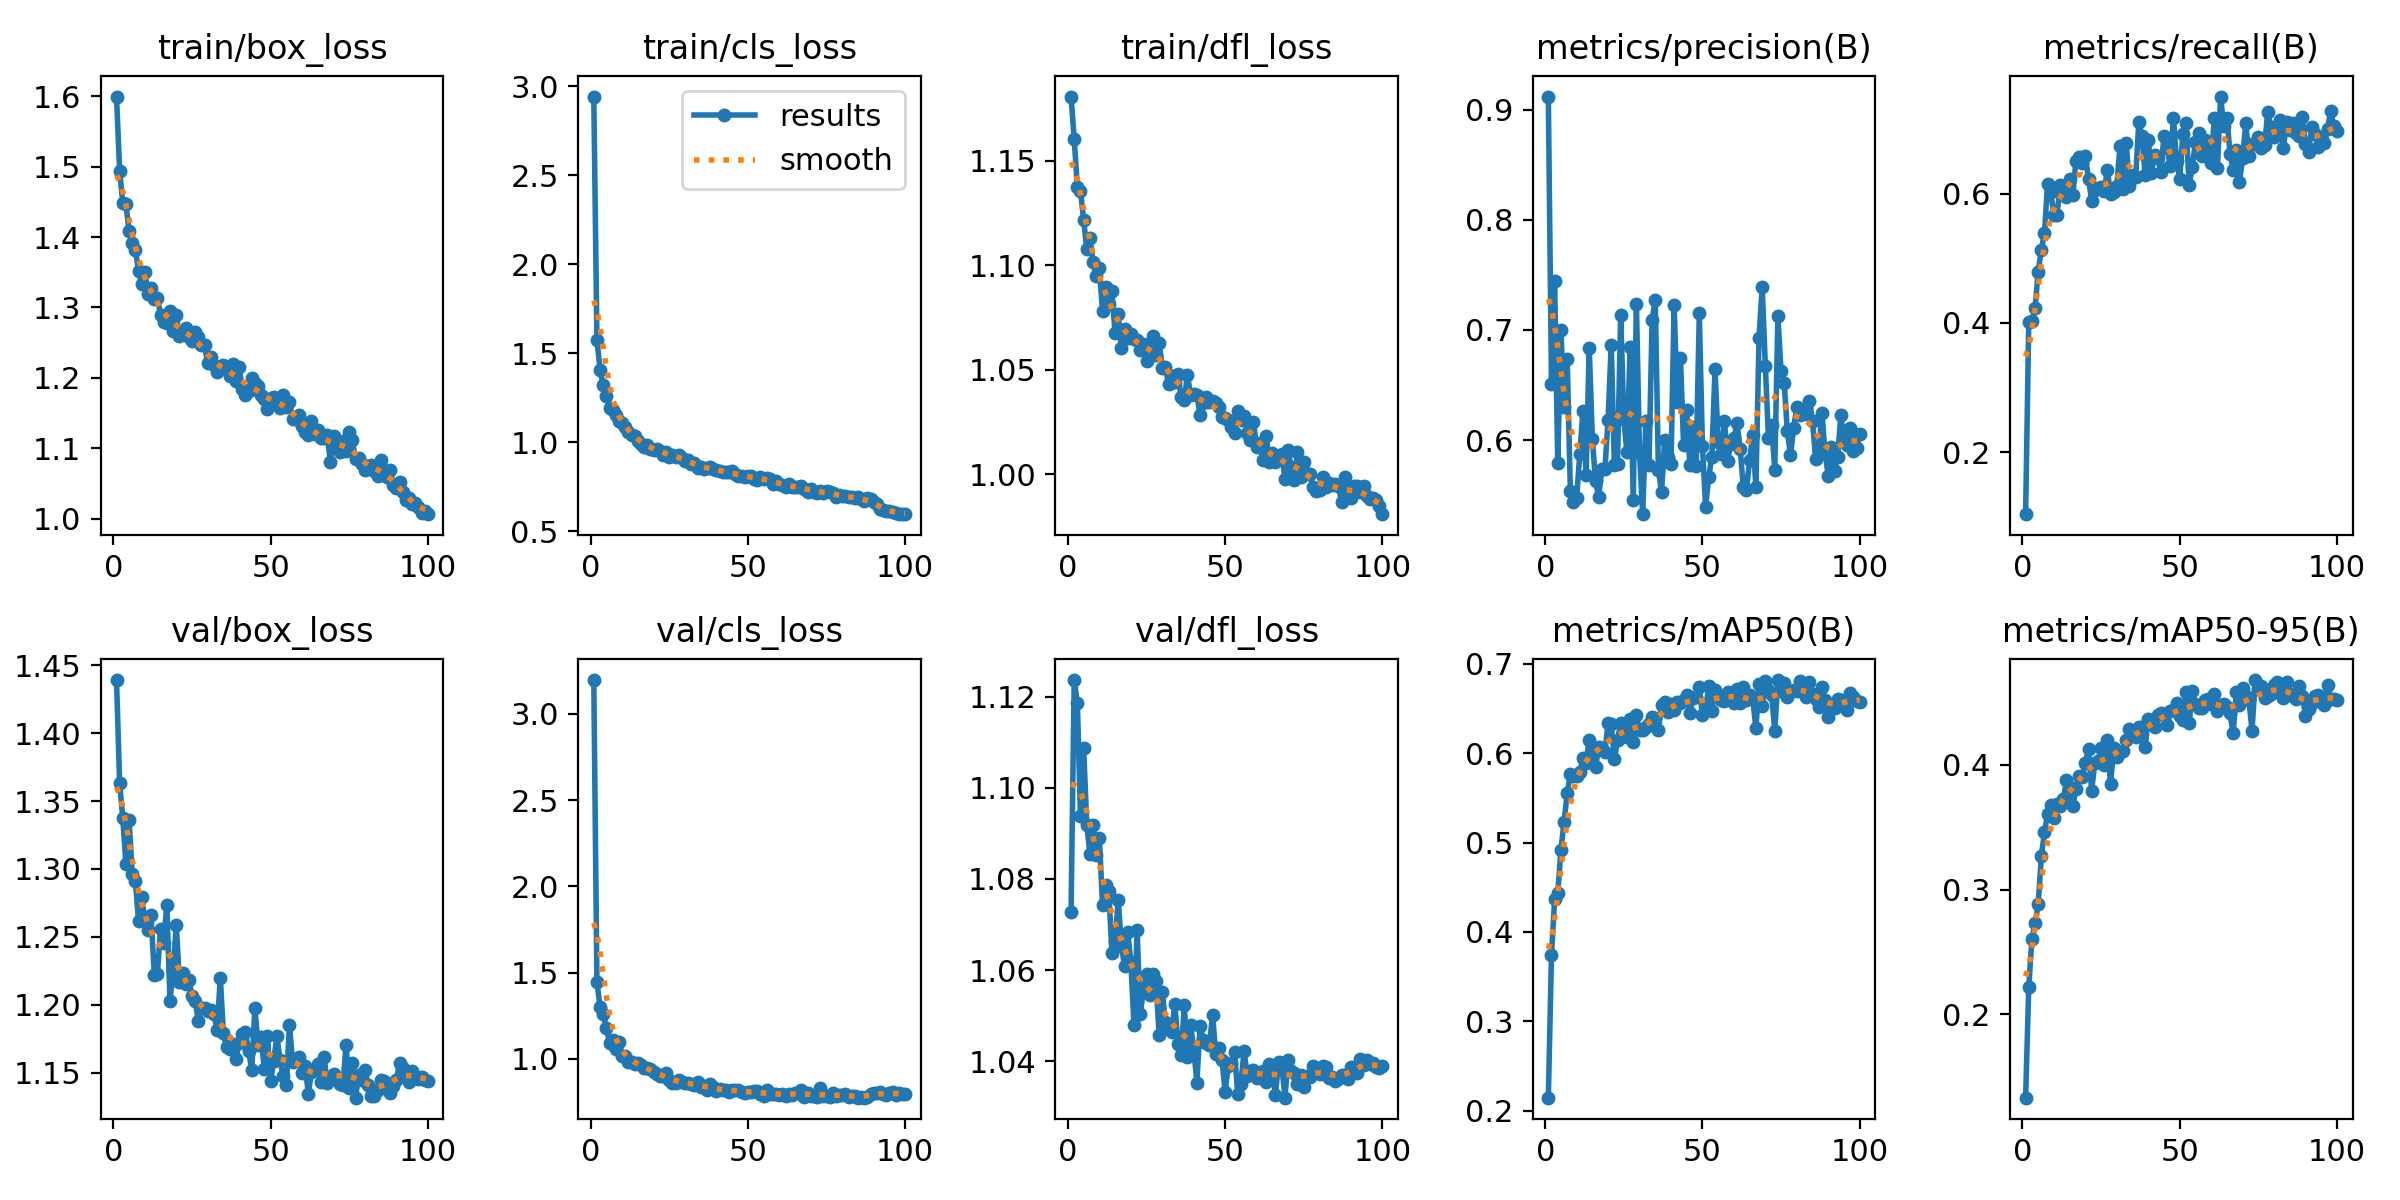

Data behind this chart, as committed beside it:
epoch, time, train/box_loss, train/cls_loss, train/dfl_loss, metrics/precision(B), metrics/recall(B), metrics/mAP50(B), metrics/mAP50-95(B), val/box_loss, val/cls_loss, val/dfl_loss, lr/pg0, lr/pg1, lr/pg2
1, 504.6, 1.599, 2.943, 1.181, 0.9118, 0.1046, 0.2145, 0.1332, 1.439, 3.195, 1.073, 0.000274, 0.000274, 0.000274
2, 990.4, 1.494, 1.577, 1.16, 0.6507, 0.4009, 0.3741, 0.2217, 1.363, 1.445, 1.124, 0.0005462, 0.0005462, 0.0005462
3, 1474, 1.448, 1.408, 1.138, 0.7441, 0.4023, 0.4366, 0.2606, 1.337, 1.303, 1.119, 0.0008129, 0.0008129, 0.0008129
4, 1955, 1.447, 1.321, 1.135, 0.5796, 0.4227, 0.4432, 0.2732, 1.303, 1.262, 1.094, 0.0008083, 0.0008083, 0.0008083
5, 2433, 1.408, 1.263, 1.122, 0.6999, 0.4793, 0.4918, 0.2881, 1.336, 1.178, 1.109, 0.0008, 0.0008, 0.0008
6, 2906, 1.392, 1.192, 1.108, 0.63, 0.5133, 0.523, 0.3269, 1.297, 1.093, 1.092, 0.0007918, 0.0007918, 0.0007918
7, 3383, 1.382, 1.183, 1.113, 0.6737, 0.5387, 0.5548, 0.3459, 1.291, 1.111, 1.085, 0.0007835, 0.0007835, 0.0007835
8, 3867, 1.352, 1.154, 1.101, 0.5541, 0.6154, 0.5764, 0.3609, 1.262, 1.055, 1.092, 0.0007753, 0.0007753, 0.0007753
9, 4351, 1.333, 1.119, 1.095, 0.5438, 0.6019, 0.5746, 0.3679, 1.279, 1.099, 1.085, 0.000767, 0.000767, 0.000767
10, 4865, 1.351, 1.11, 1.099, 0.5476, 0.5662, 0.574, 0.3573, 1.263, 1.018, 1.089, 0.0007588, 0.0007588, 0.0007588
11, 5387, 1.319, 1.086, 1.078, 0.5875, 0.5673, 0.5784, 0.3688, 1.255, 1.017, 1.074, 0.0007505, 0.0007505, 0.0007505
12, 5885, 1.328, 1.056, 1.09, 0.6269, 0.6134, 0.5946, 0.367, 1.266, 0.9841, 1.079, 0.0007423, 0.0007423, 0.0007423
13, 6375, 1.312, 1.043, 1.081, 0.5682, 0.6058, 0.5889, 0.3726, 1.222, 0.9814, 1.077, 0.000734, 0.000734, 0.000734
14, 6861, 1.314, 1.035, 1.088, 0.684, 0.5948, 0.6151, 0.3875, 1.222, 0.9703, 1.064, 0.0007258, 0.0007258, 0.0007258
15, 7373, 1.29, 1.01, 1.068, 0.6011, 0.6229, 0.6033, 0.3824, 1.256, 0.9752, 1.066, 0.0007175, 0.0007175, 0.0007175
16, 7881, 1.279, 0.9895, 1.076, 0.5631, 0.5975, 0.5841, 0.3672, 1.246, 0.9629, 1.075, 0.0007093, 0.0007093, 0.0007093
17, 8361, 1.279, 0.9754, 1.06, 0.5486, 0.6504, 0.6066, 0.3804, 1.274, 0.9449, 1.065, 0.0007011, 0.0007011, 0.0007011
18, 8889, 1.294, 0.9871, 1.07, 0.5735, 0.6568, 0.6042, 0.3912, 1.203, 0.9454, 1.061, 0.0006928, 0.0006928, 0.0006928
19, 9379, 1.267, 0.9616, 1.065, 0.5741, 0.6465, 0.601, 0.3907, 1.226, 0.9409, 1.068, 0.0006846, 0.0006846, 0.0006846
20, 9869, 1.29, 0.9592, 1.067, 0.6187, 0.6585, 0.6339, 0.4016, 1.259, 0.9265, 1.062, 0.0006763, 0.0006763, 0.0006763
21, 10377, 1.259, 0.963, 1.065, 0.6867, 0.6227, 0.6321, 0.4129, 1.217, 0.9154, 1.048, 0.0006681, 0.0006681, 0.0006681
22, 10890, 1.264, 0.9529, 1.064, 0.5773, 0.5892, 0.5934, 0.3793, 1.223, 0.8998, 1.069, 0.0006598, 0.0006598, 0.0006598
23, 11408, 1.271, 0.9291, 1.06, 0.5786, 0.6049, 0.6142, 0.4019, 1.215, 0.9029, 1.05, 0.0006516, 0.0006516, 0.0006516
24, 11920, 1.258, 0.9458, 1.062, 0.7137, 0.6087, 0.6342, 0.4034, 1.218, 0.9163, 1.056, 0.0006433, 0.0006433, 0.0006433
25, 12434, 1.252, 0.9183, 1.054, 0.6189, 0.6107, 0.6319, 0.4137, 1.206, 0.8792, 1.059, 0.0006351, 0.0006351, 0.0006351
26, 12947, 1.265, 0.9277, 1.06, 0.5889, 0.6045, 0.6185, 0.4001, 1.203, 0.8627, 1.055, 0.0006268, 0.0006268, 0.0006268
27, 13457, 1.258, 0.9157, 1.066, 0.6847, 0.6361, 0.6387, 0.4198, 1.188, 0.8598, 1.059, 0.0006186, 0.0006186, 0.0006186
28, 13971, 1.246, 0.9271, 1.057, 0.5459, 0.5998, 0.6123, 0.3847, 1.198, 0.877, 1.058, 0.0006103, 0.0006103, 0.0006103
29, 14480, 1.246, 0.9148, 1.063, 0.7236, 0.603, 0.6425, 0.4134, 1.197, 0.8682, 1.046, 0.0006021, 0.0006021, 0.0006021
30, 14967, 1.221, 0.8977, 1.051, 0.588, 0.6116, 0.6258, 0.4063, 1.195, 0.8586, 1.055, 0.0005938, 0.0005938, 0.0005938
31, 15453, 1.23, 0.9028, 1.051, 0.5329, 0.6727, 0.6254, 0.41, 1.196, 0.8581, 1.049, 0.0005856, 0.0005856, 0.0005856
32, 15929, 1.218, 0.8795, 1.043, 0.6174, 0.6075, 0.629, 0.4115, 1.193, 0.8526, 1.047, 0.0005774, 0.0005774, 0.0005774
33, 16401, 1.208, 0.8823, 1.047, 0.5777, 0.678, 0.6322, 0.4197, 1.181, 0.8467, 1.046, 0.0005691, 0.0005691, 0.0005691
34, 16875, 1.214, 0.8583, 1.044, 0.7093, 0.6115, 0.6405, 0.4289, 1.22, 0.8673, 1.053, 0.0005609, 0.0005609, 0.0005609
35, 17347, 1.219, 0.8625, 1.048, 0.7271, 0.6281, 0.639, 0.4256, 1.179, 0.8372, 1.044, 0.0005526, 0.0005526, 0.0005526
36, 17834, 1.213, 0.8483, 1.037, 0.5729, 0.6256, 0.6257, 0.4223, 1.168, 0.8417, 1.041, 0.0005444, 0.0005444, 0.0005444
37, 18330, 1.203, 0.8561, 1.036, 0.5528, 0.7104, 0.6539, 0.4307, 1.167, 0.8199, 1.052, 0.0005361, 0.0005361, 0.0005361
38, 18810, 1.219, 0.864, 1.048, 0.6004, 0.6893, 0.657, 0.4305, 1.171, 0.8519, 1.041, 0.0005279, 0.0005279, 0.0005279
39, 19292, 1.195, 0.8485, 1.038, 0.5845, 0.6281, 0.6464, 0.4148, 1.16, 0.8374, 1.048, 0.0005196, 0.0005196, 0.0005196
40, 19765, 1.216, 0.8446, 1.038, 0.578, 0.6825, 0.655, 0.4371, 1.172, 0.8156, 1.043, 0.0005114, 0.0005114, 0.0005114
41, 20234, 1.184, 0.8362, 1.038, 0.7223, 0.6322, 0.6479, 0.4338, 1.178, 0.824, 1.035, 0.0005031, 0.0005031, 0.0005031
42, 20702, 1.177, 0.8327, 1.029, 0.6348, 0.6601, 0.6569, 0.4307, 1.18, 0.8196, 1.048, 0.0004949, 0.0004949, 0.0004949
43, 21173, 1.182, 0.8358, 1.034, 0.6749, 0.6542, 0.6559, 0.4401, 1.166, 0.8215, 1.045, 0.0004866, 0.0004866, 0.0004866
44, 21643, 1.2, 0.8333, 1.037, 0.5958, 0.6336, 0.6593, 0.4413, 1.152, 0.8072, 1.044, 0.0004784, 0.0004784, 0.0004784
45, 22114, 1.194, 0.8378, 1.034, 0.6272, 0.689, 0.6655, 0.4406, 1.198, 0.8204, 1.044, 0.0004701, 0.0004701, 0.0004701
46, 22588, 1.188, 0.8233, 1.035, 0.5772, 0.6703, 0.6453, 0.4324, 1.171, 0.8208, 1.05, 0.0004619, 0.0004619, 0.0004619
47, 23061, 1.175, 0.8101, 1.034, 0.6119, 0.6422, 0.6615, 0.4431, 1.176, 0.8207, 1.042, 0.0004537, 0.0004537, 0.0004537
48, 23532, 1.171, 0.8114, 1.032, 0.5765, 0.7173, 0.6627, 0.4443, 1.152, 0.8098, 1.043, 0.0004454, 0.0004454, 0.0004454
49, 24003, 1.156, 0.8076, 1.028, 0.7152, 0.6501, 0.6742, 0.45, 1.177, 0.8045, 1.04, 0.0004372, 0.0004372, 0.0004372
50, 24473, 1.172, 0.8114, 1.027, 0.5947, 0.6231, 0.6425, 0.4393, 1.144, 0.8092, 1.033, 0.0004289, 0.0004289, 0.0004289
51, 24945, 1.173, 0.8124, 1.026, 0.5396, 0.6915, 0.6479, 0.4357, 1.159, 0.8072, 1.039, 0.0004207, 0.0004207, 0.0004207
52, 25418, 1.163, 0.7948, 1.023, 0.5665, 0.7087, 0.6749, 0.4584, 1.177, 0.8113, 1.04, 0.0004124, 0.0004124, 0.0004124
53, 25889, 1.158, 0.7867, 1.02, 0.5851, 0.6134, 0.6473, 0.4335, 1.159, 0.8147, 1.042, 0.0004042, 0.0004042, 0.0004042
54, 26360, 1.176, 0.8035, 1.03, 0.6644, 0.6407, 0.6705, 0.4596, 1.147, 0.7942, 1.033, 0.0003959, 0.0003959, 0.0003959
55, 26830, 1.159, 0.7945, 1.026, 0.5983, 0.68, 0.6643, 0.4486, 1.141, 0.7867, 1.035, 0.0003877, 0.0003877, 0.0003877
56, 27301, 1.166, 0.8001, 1.028, 0.5872, 0.6936, 0.66, 0.4459, 1.185, 0.8179, 1.042, 0.0003794, 0.0003794, 0.0003794
57, 27771, 1.142, 0.7927, 1.02, 0.6177, 0.6583, 0.6585, 0.4456, 1.158, 0.7964, 1.037, 0.0003712, 0.0003712, 0.0003712
58, 28242, 1.142, 0.768, 1.016, 0.5813, 0.6827, 0.6679, 0.452, 1.16, 0.7985, 1.038, 0.0003629, 0.0003629, 0.0003629
59, 28716, 1.148, 0.7825, 1.025, 0.5966, 0.6745, 0.6658, 0.4532, 1.162, 0.7975, 1.038, 0.0003547, 0.0003547, 0.0003547
60, 29189, 1.131, 0.7668, 1.013, 0.6016, 0.6474, 0.656, 0.4486, 1.15, 0.7913, 1.036, 0.0003464, 0.0003464, 0.0003464
... 40 more rows
